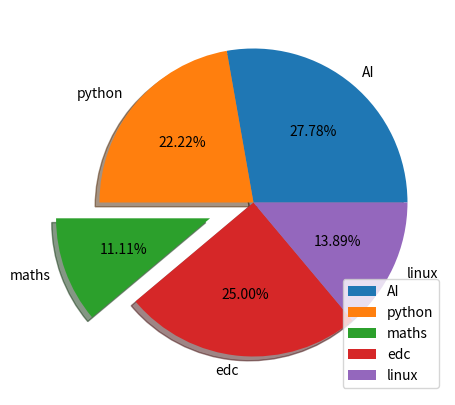

Write the Python code that produced this figure.
import matplotlib.pyplot as plt

slices = [100, 80, 40, 90, 50]
names = ['AI', 'python', 'maths', 'edc', 'linux']
plt.figure(figsize=(5,5))
plt.pie(slices, labels=names, autopct="%0.2f%%", explode=(0,0,0.3,0,0), shadow=True)
# autopct:  ; explode pushes that part out by given value(3 label by 0.3)
plt.legend(loc=4)
plt.show()